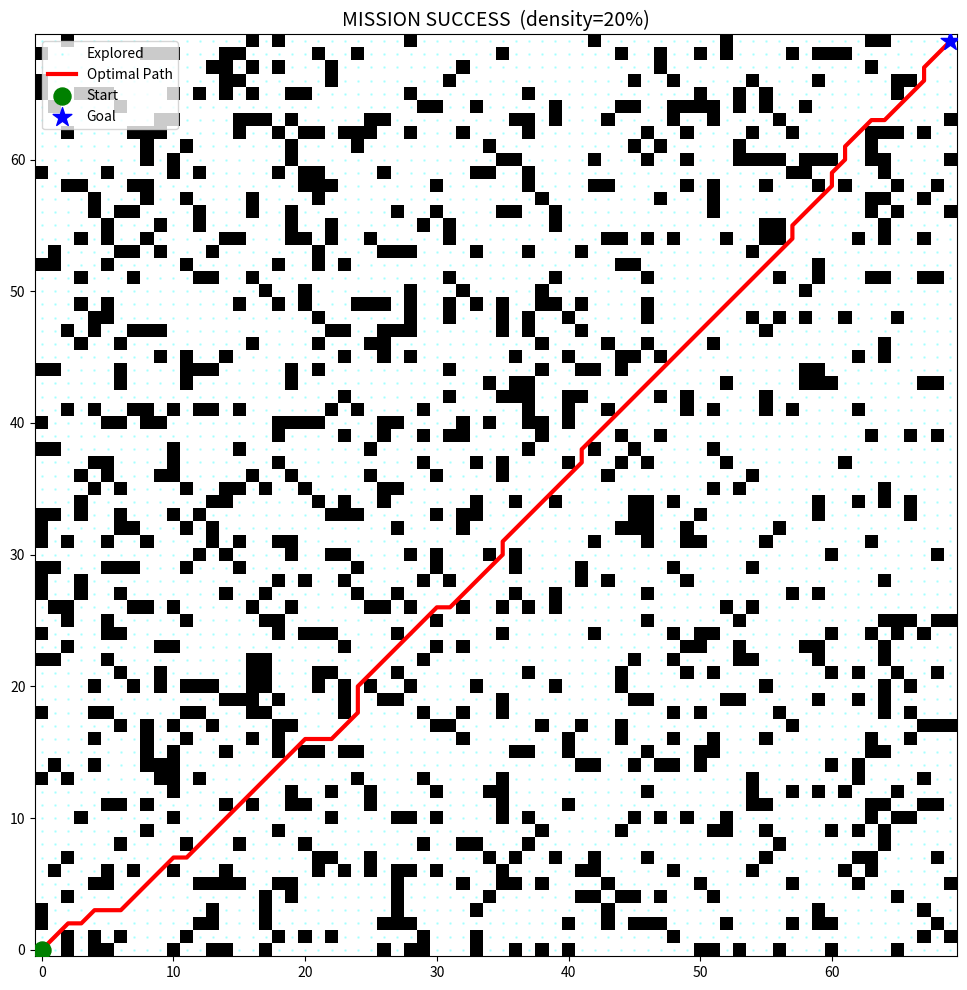
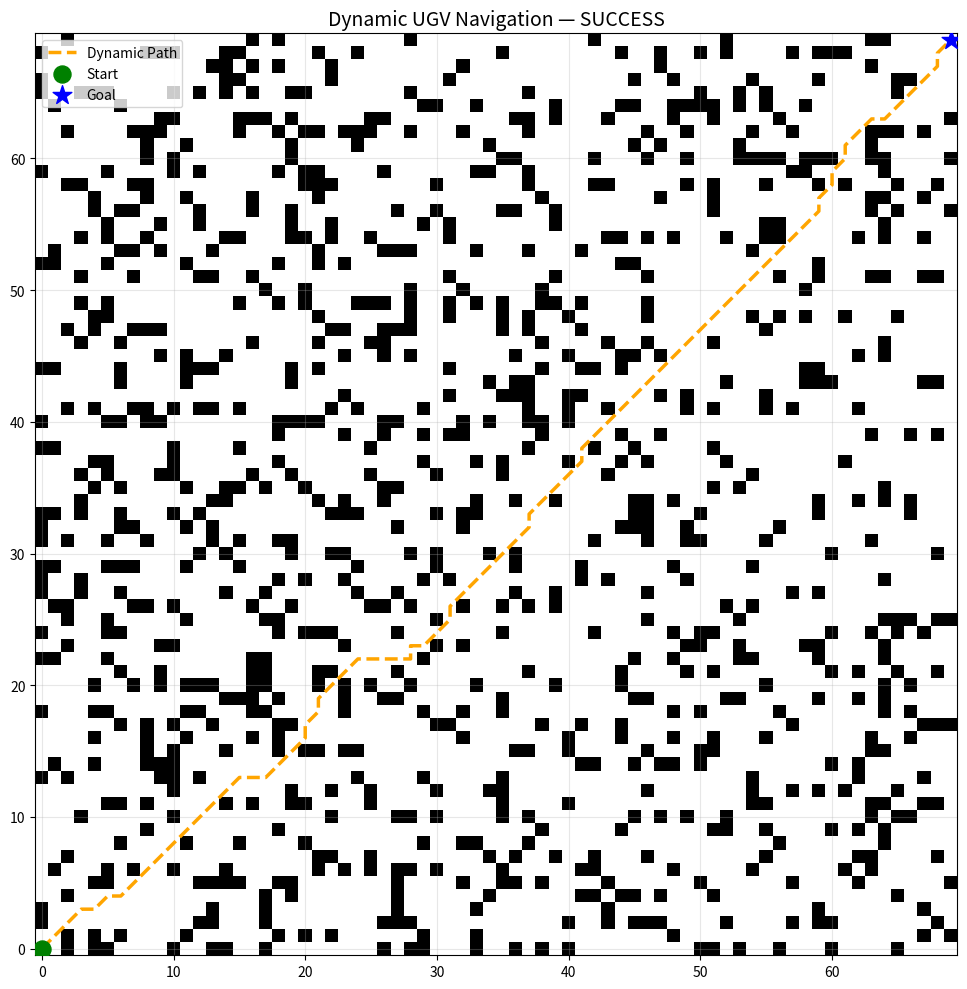

Write Python code to recreate these figures, in order.
import numpy as np
import heapq

# ── Configuration ────────────────────────────────────────────────────────────
GRID   = 70        # grid side length (km)
OBS    = 0.2       # obstacle density  (0.0 – 1.0)
ORIGIN = (0, 0)
TARGET = (GRID - 1, GRID - 1)

# Move table: (row-delta, col-delta, cost)
MOVES = [
    ( 0,  1, 1.00), ( 0, -1, 1.00),
    ( 1,  0, 1.00), (-1,  0, 1.00),
    ( 1,  1, 1.41), ( 1, -1, 1.41),
    (-1,  1, 1.41), (-1, -1, 1.41),
]

# ── Map generation ───────────────────────────────────────────────────────────
def make_terrain(rows=GRID, density=OBS, seed=None):
    rng = np.random.default_rng(seed)
    terrain = rng.choice([0, 1], size=(rows, rows), p=[1 - density, density])
    terrain[ORIGIN] = 0
    terrain[TARGET] = 0
    return terrain

# ── Dijkstra ─────────────────────────────────────────────────────────────────
def find_route(terrain, src, dst):
    rows = terrain.shape[0]
    best = {}                          # node -> best cost seen
    came_from = {}                     # for path reconstruction
    pq = [(0.0, src)]
    best[src] = 0.0

    while pq:
        cost, node = heapq.heappop(pq)
        if cost > best.get(node, float('inf')):
            continue
        if node == dst:
            break
        r, c = node
        for dr, dc, w in MOVES:
            nr, nc = r + dr, c + dc
            if 0 <= nr < rows and 0 <= nc < rows and terrain[nr, nc] == 0:
                new_cost = cost + w
                if new_cost < best.get((nr, nc), float('inf')):
                    best[(nr, nc)] = new_cost
                    came_from[(nr, nc)] = node
                    heapq.heappush(pq, (new_cost, (nr, nc)))

    if dst not in came_from and dst != src:
        return None, None, best

    # Reconstruct path
    path = []
    cur = dst
    while cur != src:
        path.append(cur)
        cur = came_from[cur]
    path.append(src)
    path.reverse()
    return best.get(dst), path, best

# ── Run static scenario ───────────────────────────────────────────────────────
terrain_map = make_terrain()
static_cost, static_path, visited_nodes = find_route(terrain_map, ORIGIN, TARGET)

import matplotlib.pyplot as plt

# ── MoE calculations ─────────────────────────────────────────────────────────
straight_line = np.sqrt(2) * (GRID - 1)
pct_explored  = len(visited_nodes) / GRID**2 * 100

if static_cost:
    efficiency = straight_line / static_cost * 100
else:
    efficiency = 0
    static_cost = 0

# ── Plot ──────────────────────────────────────────────────────────────────────
fig, ax = plt.subplots(figsize=(10, 10))
ax.imshow(terrain_map, cmap='binary', origin='lower')

if visited_nodes:
    vr, vc = zip(*visited_nodes.keys())
    ax.scatter(vc, vr, color='cyan', s=1, alpha=0.2, label='Explored')

if static_path:
    pr, pc = zip(*static_path)
    ax.plot(pc, pr, color='red', linewidth=3, label='Optimal Path')
    ax.set_title(f'MISSION SUCCESS  (density={OBS*100:.0f}%)', fontsize=14)
else:
    ax.set_title(f'MISSION FAILURE — Path Blocked  (density={OBS*100:.0f}%)',
                 fontsize=14, color='red')

ax.scatter(ORIGIN[1], ORIGIN[0], color='green', s=150, zorder=5, label='Start')
ax.scatter(TARGET[1], TARGET[0], color='blue',  s=200, zorder=5,
           marker='*', label='Goal')
ax.legend(loc='upper left')
plt.tight_layout()
plt.show()

# ── Print MoE ─────────────────────────────────────────────────────────────────
print(f"\n{' MEASURES OF EFFECTIVENESS ':=^42}")
print(f"  Path Distance :  {static_cost:.2f} km")
print(f"  Path Efficiency: {efficiency:.2f}%  (vs straight line)")
print(f"  Search Effort :  {pct_explored:.2f}%  of map explored")
print('=' * 42)

if not static_path:
    print('All reachable cells exhausted — no route to target.')

import numpy as np

NUM_PATROLS  = 40
STEP_LIMIT   = GRID * 4   # thrashing guard

def simulate_dynamic(base_map, start, goal, n_patrols=NUM_PATROLS):
    pos       = start
    trail     = [start]
    distance  = 0.0

    # Scatter patrols randomly, away from start/goal
    rng     = np.random.default_rng()
    patrols = []
    while len(patrols) < n_patrols:
        r, c = rng.integers(0, GRID, size=2)
        if (r, c) not in (start, goal):
            patrols.append([r, c])

    step = 0
    while pos != goal:
        # Move patrols (+1 on column axis, wrap at boundary)
        live_map = base_map.copy()
        for p in patrols:
            p[1] = (p[1] + 1) % GRID
            live_map[p[0], p[1]] = 1

        # Replan from current position
        cost_to_go, route, _ = find_route(live_map, pos, goal)

        if not route:
            print(f'MISSION FAILED: UGV cornered at step {len(trail)}.')
            return distance, trail, False

        # Advance one step
        nxt        = route[1]
        distance  += np.hypot(nxt[0] - pos[0], nxt[1] - pos[1])
        pos        = nxt
        trail.append(pos)
        step      += 1

        if step >= STEP_LIMIT:
            print('MISSION FAILED: thrashing limit reached.')
            return distance, trail, False

    print('MISSION SUCCESS: goal reached!')
    return distance, trail, True

dyn_dist, dyn_trail, dyn_ok = simulate_dynamic(terrain_map, ORIGIN, TARGET)

import matplotlib.pyplot as plt

fig, ax = plt.subplots(figsize=(10, 10))
ax.imshow(terrain_map, cmap='binary', origin='lower')

if dyn_trail:
    tr, tc = zip(*dyn_trail)
    ax.plot(tc, tr, color='orange', linewidth=2.5,
            linestyle='--', label='Dynamic Path')

ax.scatter(ORIGIN[1], ORIGIN[0], color='green', s=150, zorder=5, label='Start')
ax.scatter(TARGET[1], TARGET[0], color='blue',  s=200, zorder=5,
           marker='*', label='Goal')

status = 'SUCCESS' if dyn_ok else 'FAILED (trapped / thrashing)'
ax.set_title(f'Dynamic UGV Navigation — {status}', fontsize=14)
ax.legend(loc='upper left')
ax.grid(alpha=0.3)
plt.tight_layout()
plt.show()

print(f"\n{' DYNAMIC MoE ':=^42}")
print(f"  Steps taken    : {len(dyn_trail)}")
print(f"  Total distance : {dyn_dist:.2f} km")
if dyn_ok and static_cost:
    print(f"  Evasive penalty: +{dyn_dist - static_cost:.2f} km")
print('=' * 42)
